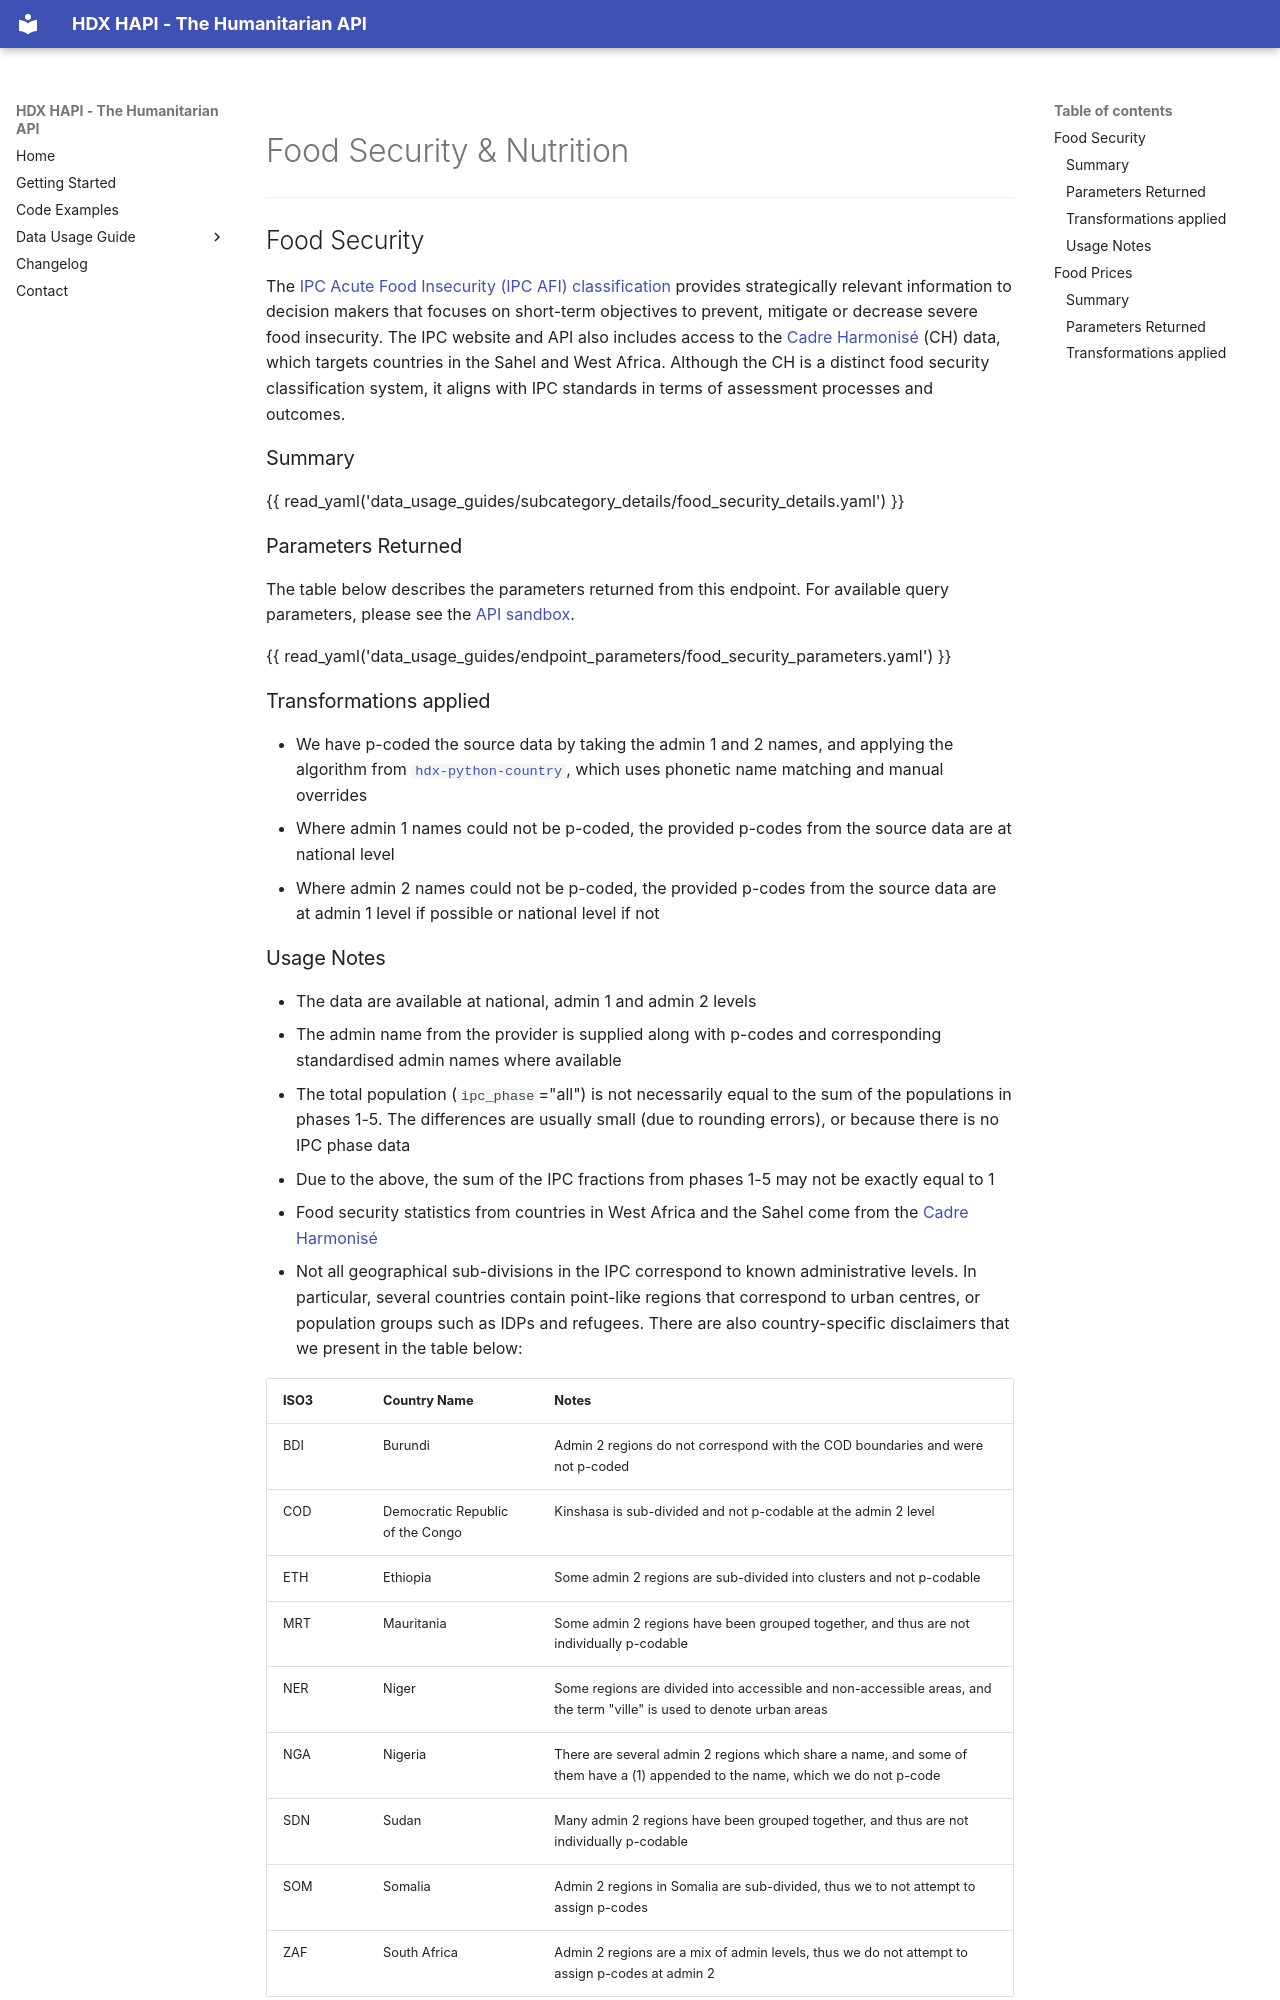

repository: OCHA-DAP/hdx-hapi · page: data_usage_guides/food_security_and_nutrition/index.html · generator: mkdocs

# Food Security & Nutrition

---

## Food Security <a id="food-security"></a>

The [IPC Acute Food Insecurity (IPC AFI) classification](https://www.ipcinfo.org/ipcinfo-website/ipc-overview-and-classification-system/ipc-acute-food-insecurity-classification/en/)
provides strategically relevant information to decision makers that focuses on
short-term objectives to prevent, mitigate or decrease severe food insecurity.
The IPC website and API also includes access to the
[Cadre Harmonisé](https://www.ipcinfo.org/ch/) (CH) data,
which targets countries in the Sahel and West Africa.
Although the CH is a distinct food security classification system,
it aligns with IPC standards in terms of assessment processes and outcomes.

### Summary

{{ read_yaml('data_usage_guides/subcategory_details/food_security_details.yaml') }}

### Parameters Returned

The table below describes the parameters returned from this endpoint.
For available query parameters, please see the
[API sandbox](https://hapi.humdata.org/docs#/Food%20Security%20%26%20Nutrition/get_food_security_api_v1_food_food_security_get).

{{ read_yaml('data_usage_guides/endpoint_parameters/food_security_parameters.yaml') }}

### Transformations applied

* We have p-coded the source data by taking the admin 1 and 2 names,
  and applying the algorithm from
  [`hdx-python-country`](https://hdx-python-country.readthedocs.io/en/latest/),
  which uses phonetic name matching and manual overrides
* Where admin 1 names could not be p-coded, the provided p-codes from the 
  source data are at national level
* Where admin 2 names could not be p-coded, the provided p-codes from the 
  source data are at admin 1 level if possible or national level if not
